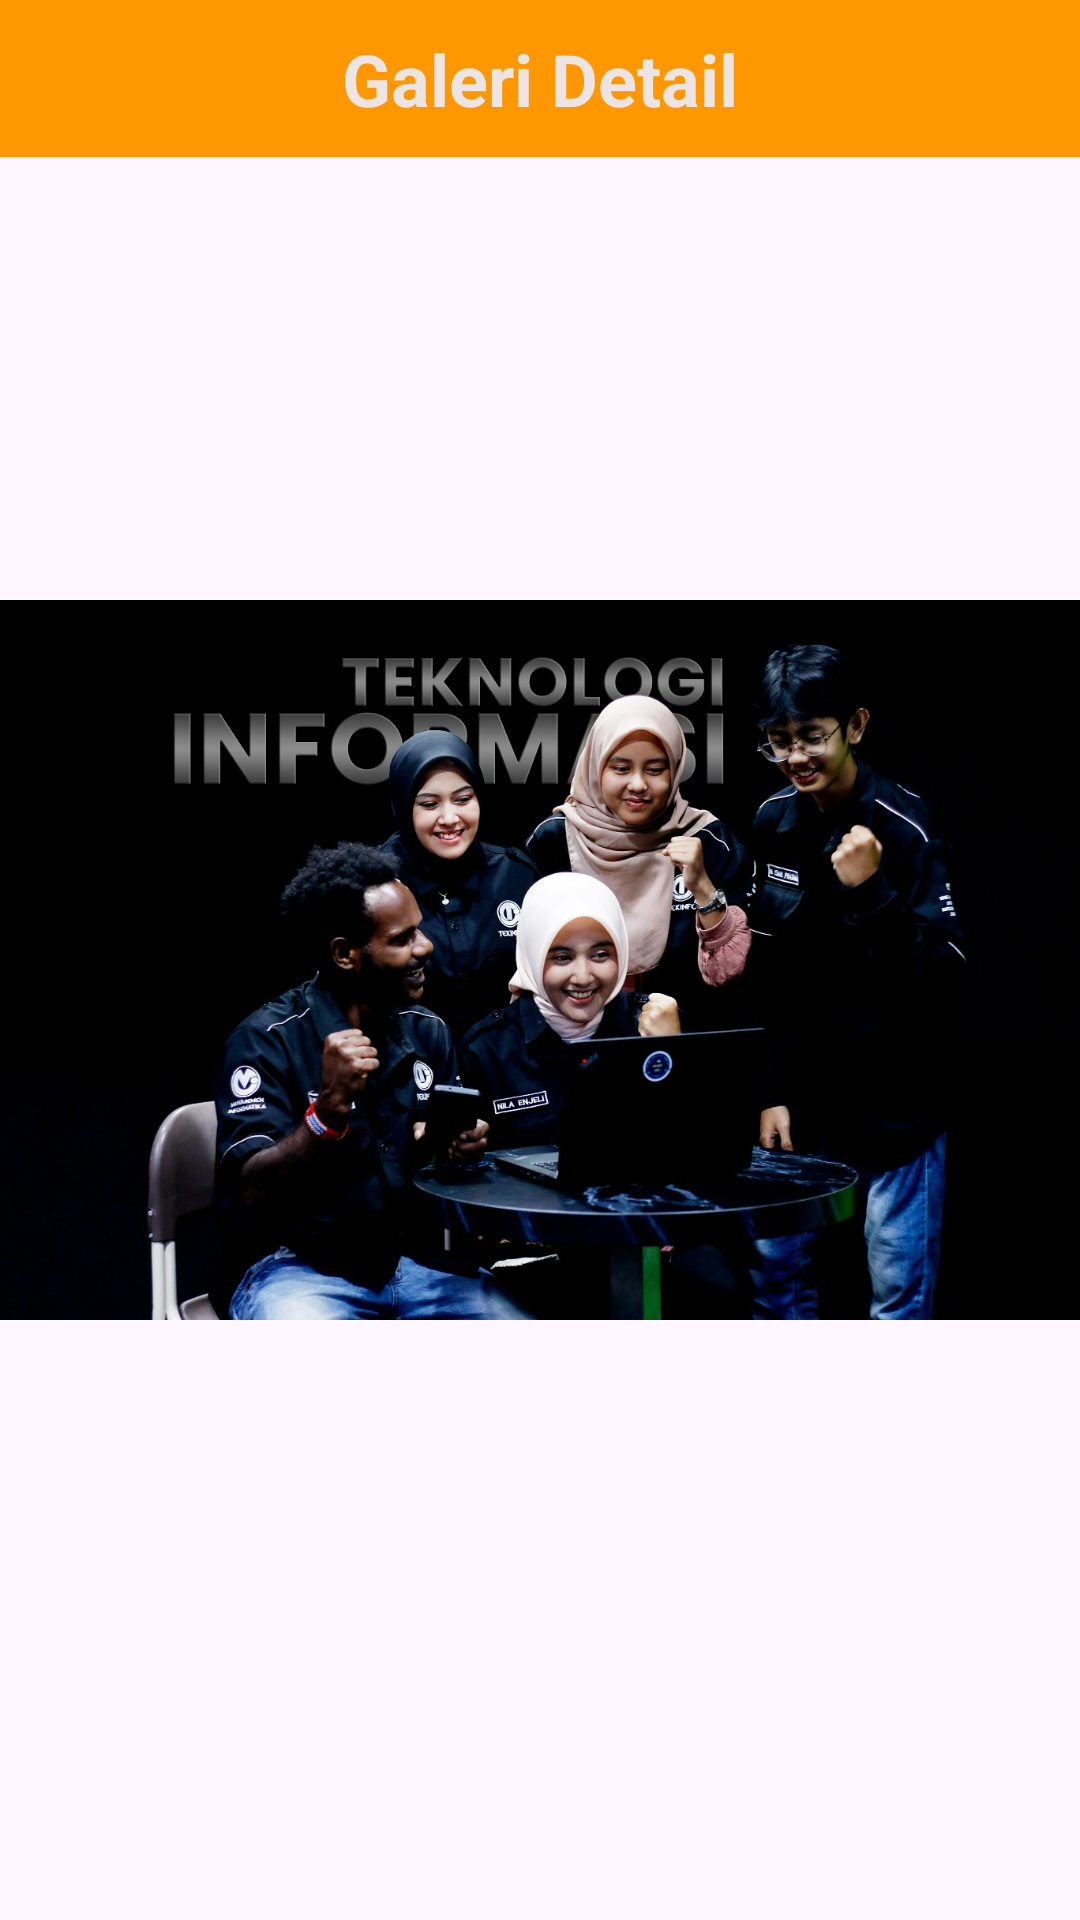

This screen was rendered from an Android layout file. Write that file and the resources it references.
<!-- AndroidManifest.xml: application theme Theme.PNP_Indri -->
<!-- res/layout/activity_kampus1_detail.xml -->
<?xml version="1.0" encoding="utf-8"?>
<androidx.constraintlayout.widget.ConstraintLayout xmlns:android="http://schemas.android.com/apk/res/android"
    xmlns:app="http://schemas.android.com/apk/res-auto"
    xmlns:tools="http://schemas.android.com/tools"
    android:id="@+id/main"
    android:layout_width="match_parent"
    android:layout_height="match_parent"
    tools:context=".galeryDetails.Kampus1DetailActivity">

    <TextView
        android:id="@+id/textView8"
        android:layout_width="match_parent"
        android:layout_height="wrap_content"
        android:background="#FF9800"
        android:text="Galeri Detail"
        android:textAlignment="center"
        android:textColor="#EDE5E5"
        android:textSize="24sp"
        android:textStyle="bold"
        android:padding="10sp"
        app:layout_constraintTop_toTopOf="parent"/>

    <ImageView
        android:id="@+id/imageView8"
        android:layout_width="wrap_content"
        android:layout_height="wrap_content"
        app:srcCompat="@drawable/g10"
        app:layout_constraintTop_toTopOf="parent"
        app:layout_constraintBottom_toBottomOf="parent"
        app:layout_constraintStart_toStartOf="parent"
        app:layout_constraintEnd_toEndOf="parent" />
</androidx.constraintlayout.widget.ConstraintLayout>
<!-- resources referenced by this layout -->
<resources>
  <!-- drawable g10: jpeg bitmap (drawable, 176744 bytes) -->
  <style name="Theme.PNP_Indri" parent="Base.Theme.PNP_Indri" />
  <style name="Base.Theme.PNP_Indri" parent="Theme.Material3.DayNight.NoActionBar">
          
          
      </style>
</resources>
